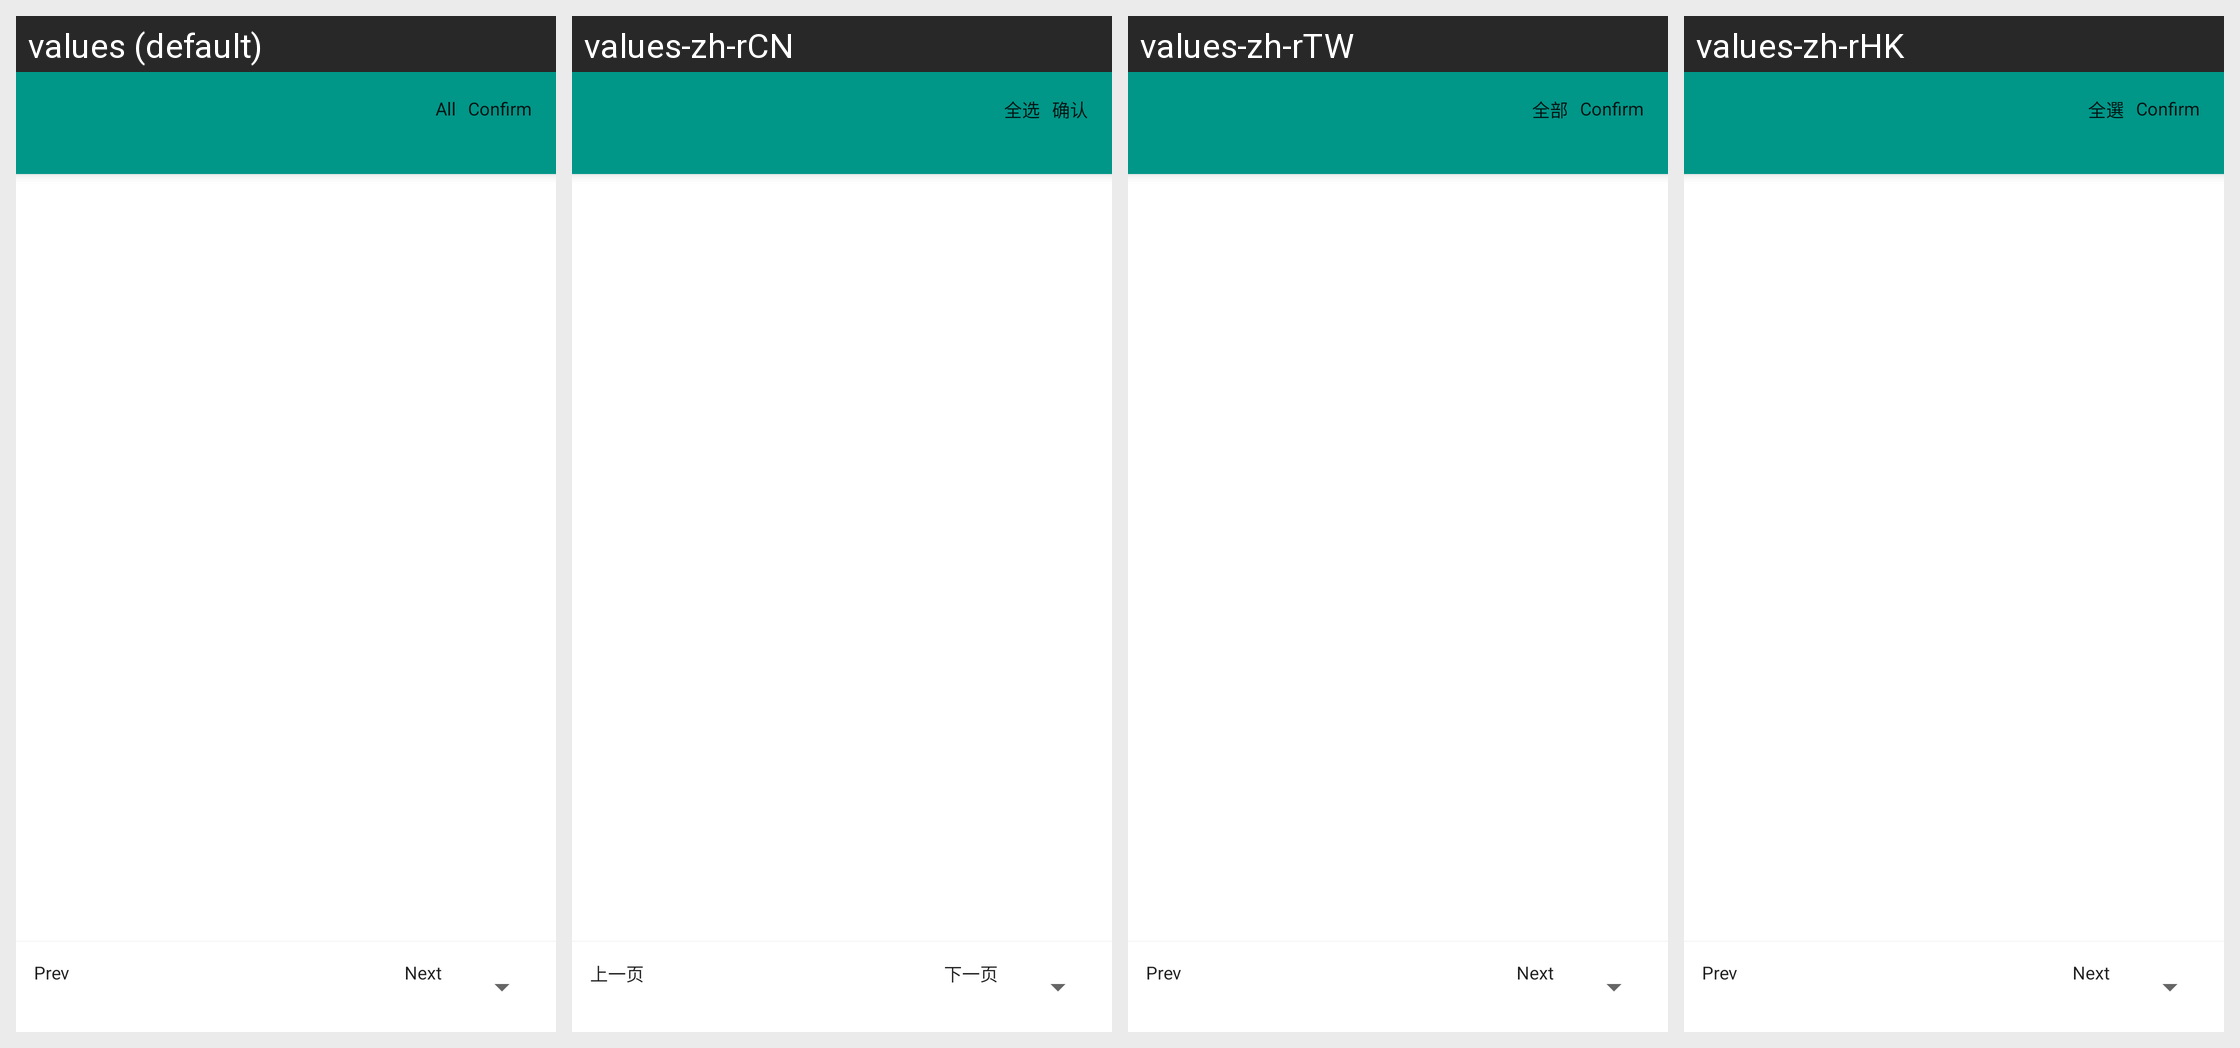

Strings drawn on this Android screen and how each of the app's shown locales translates them:
Android screen res/layout/activity_data_selector.xml rendered under 4 locales, left to right: values (default), values-zh-rCN, values-zh-rTW, values-zh-rHK. Device: Nexus 5 (rendered at 1080×1920; each locale shown at half size, 540×960, under a caption strip naming it); theme AppTheme.Toolbar.
Other locales in the repository, not shown: values-de, values-en, values-es, values-fr, values-ja, values-ko, values-th.
Strings drawn on this screen, with the default value and each locale's value (text and hints the layout hard-codes, and strings that could not be matched under every locale, appear in the picture but are not listed):

select_all
  values: All
  values-zh-rCN: 全选
  values-zh-rTW: 全部
  values-zh-rHK: 全選

confirm
  values: Confirm
  values-zh-rCN: 确认
  values-zh-rTW: Confirm
  values-zh-rHK: Confirm

prev_page
  values: Prev
  values-zh-rCN: 上一页
  values-zh-rTW: Prev  [not translated; the default value is used]
  values-zh-rHK: Prev  [not translated; the default value is used]

next_page
  values: Next
  values-zh-rCN: 下一页
  values-zh-rTW: Next  [not translated; the default value is used]
  values-zh-rHK: Next  [not translated; the default value is used]
